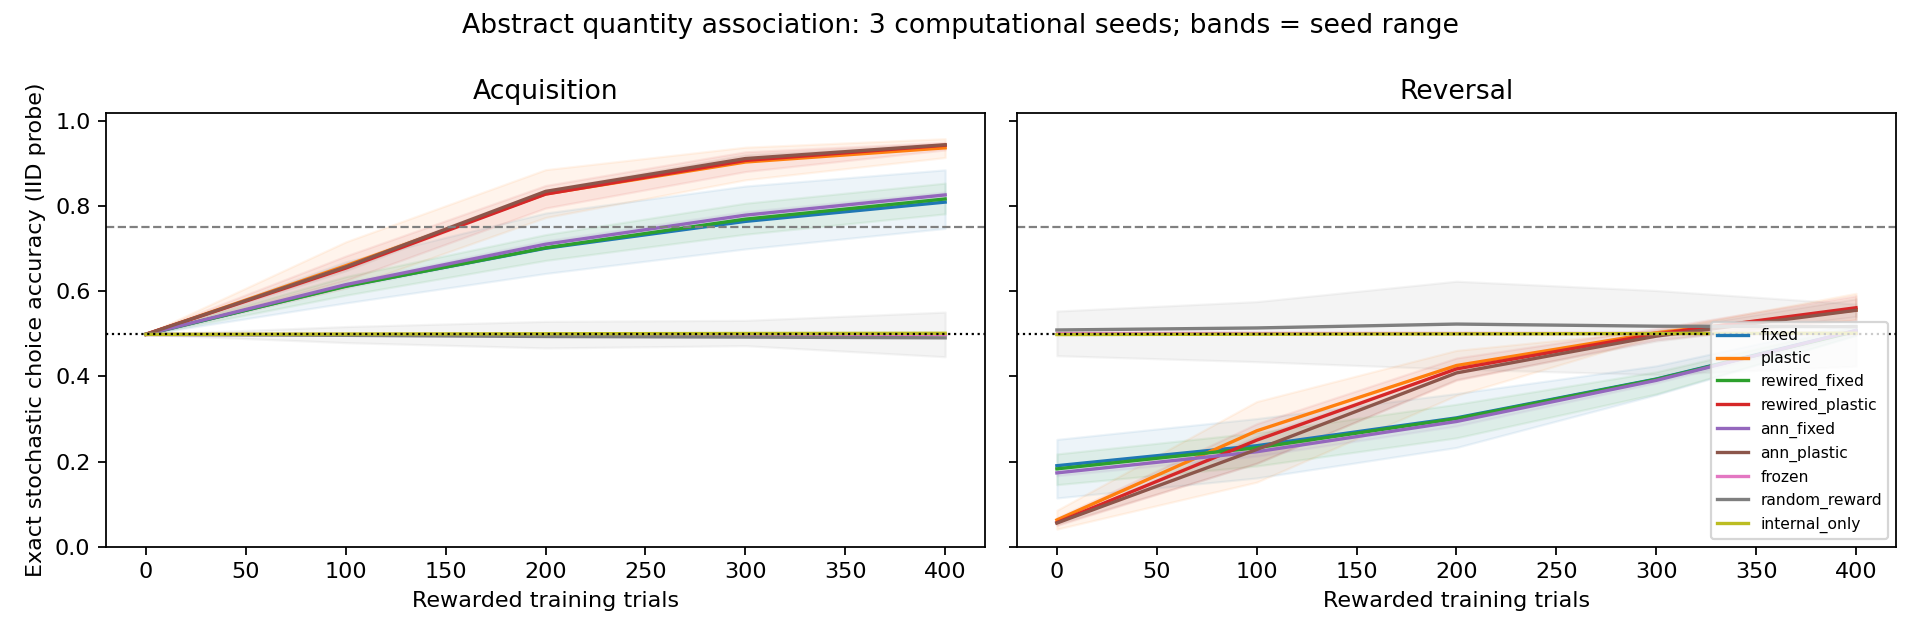

Data behind this chart, as committed beside it:
seed, condition, phase, trial, split, low, high, ratio, accuracy, expected_reward, internal_change_l2, readout_change_l2, probe_kc_change_l2, probe_mbon_change_l2
101, fixed, acquisition, 0, iid, 2, 4, 0.5, 0.0, 0.4987, 0.0, 0.0, 0.0, 0.0
101, fixed, acquisition, 0, ood, 2, 4, 0.5, 0.0, 0.4987, 0.0, 0.0, 0.0, 0.0
101, fixed, acquisition, 0, transfer_1_3, 1, 3, 0.3333, 0.0, 0.4988, 0.0, 0.0, 0.0, 0.0
101, fixed, acquisition, 0, transfer_3_4, 3, 4, 0.75, 0.0, 0.4993, 0.0, 0.0, 0.0, 0.0
101, fixed, acquisition, 0, transfer_4_8, 4, 8, 0.5, 0.0, 0.4969, 0.0, 0.0, 0.0, 0.0
101, fixed, acquisition, 100, iid, 2, 4, 0.5, 1.0, 0.6694, 0.0, 1.323, 0.0, 0.0
101, fixed, acquisition, 100, ood, 2, 4, 0.5, 1.0, 0.6674, 0.0, 1.323, 0.0, 0.0
101, fixed, acquisition, 100, transfer_1_3, 1, 3, 0.3333, 1.0, 0.6563, 0.0, 1.323, 0.0, 0.0
101, fixed, acquisition, 100, transfer_3_4, 3, 4, 0.75, 1.0, 0.5885, 0.0, 1.323, 0.0, 0.0
101, fixed, acquisition, 100, transfer_4_8, 4, 8, 0.5, 1.0, 0.8131, 0.0, 1.323, 0.0, 0.0
101, fixed, acquisition, 200, iid, 2, 4, 0.5, 1.0, 0.784, 0.0, 2.41, 0.0, 0.0
101, fixed, acquisition, 200, ood, 2, 4, 0.5, 1.0, 0.7806, 0.0, 2.41, 0.0, 0.0
101, fixed, acquisition, 200, transfer_1_3, 1, 3, 0.3333, 1.0, 0.7653, 0.0, 2.41, 0.0, 0.0
101, fixed, acquisition, 200, transfer_3_4, 3, 4, 0.75, 1.0, 0.6577, 0.0, 2.41, 0.0, 0.0
101, fixed, acquisition, 200, transfer_4_8, 4, 8, 0.5, 1.0, 0.9363, 0.0, 2.41, 0.0, 0.0
101, fixed, acquisition, 300, iid, 2, 4, 0.5, 1.0, 0.8473, 0.0, 3.202, 0.0, 0.0
101, fixed, acquisition, 300, ood, 2, 4, 0.5, 1.0, 0.8432, 0.0, 3.202, 0.0, 0.0
101, fixed, acquisition, 300, transfer_1_3, 1, 3, 0.3333, 1.0, 0.8279, 0.0, 3.202, 0.0, 0.0
101, fixed, acquisition, 300, transfer_3_4, 3, 4, 0.75, 1.0, 0.7043, 0.0, 3.202, 0.0, 0.0
101, fixed, acquisition, 300, transfer_4_8, 4, 8, 0.5, 1.0, 0.9727, 0.0, 3.202, 0.0, 0.0
101, fixed, acquisition, 400, iid, 2, 4, 0.5, 1.0, 0.8854, 0.0, 3.82, 0.0, 0.0
101, fixed, acquisition, 400, ood, 2, 4, 0.5, 1.0, 0.8811, 0.0, 3.82, 0.0, 0.0
101, fixed, acquisition, 400, transfer_1_3, 1, 3, 0.3333, 1.0, 0.867, 0.0, 3.82, 0.0, 0.0
101, fixed, acquisition, 400, transfer_3_4, 3, 4, 0.75, 1.0, 0.738, 0.0, 3.82, 0.0, 0.0
101, fixed, acquisition, 400, transfer_4_8, 4, 8, 0.5, 1.0, 0.9861, 0.0, 3.82, 0.0, 0.0
101, fixed, reversal, 0, iid, 2, 4, 0.5, 0.0, 0.1146, 0.0, 3.82, 0.0, 0.0
101, fixed, reversal, 0, ood, 2, 4, 0.5, 0.0, 0.1189, 0.0, 3.82, 0.0, 0.0
101, fixed, reversal, 0, transfer_1_3, 1, 3, 0.3333, 0.0, 0.133, 0.0, 3.82, 0.0, 0.0
101, fixed, reversal, 0, transfer_3_4, 3, 4, 0.75, 0.0, 0.262, 0.0, 3.82, 0.0, 0.0
101, fixed, reversal, 0, transfer_4_8, 4, 8, 0.5, 0.0, 0.01385, 0.0, 3.82, 0.0, 0.0
101, fixed, reversal, 100, iid, 2, 4, 0.5, 0.0, 0.1616, 0.0, 3.076, 0.0, 0.0
101, fixed, reversal, 100, ood, 2, 4, 0.5, 0.0, 0.1656, 0.0, 3.076, 0.0, 0.0
101, fixed, reversal, 100, transfer_1_3, 1, 3, 0.3333, 0.0, 0.181, 0.0, 3.076, 0.0, 0.0
101, fixed, reversal, 100, transfer_3_4, 3, 4, 0.75, 0.0, 0.3028, 0.0, 3.076, 0.0, 0.0
101, fixed, reversal, 100, transfer_4_8, 4, 8, 0.5, 0.0, 0.03126, 0.0, 3.076, 0.0, 0.0
101, fixed, reversal, 200, iid, 2, 4, 0.5, 0.0, 0.2332, 0.0, 2.226, 0.0, 0.0
101, fixed, reversal, 200, ood, 2, 4, 0.5, 0.0, 0.2364, 0.0, 2.226, 0.0, 0.0
101, fixed, reversal, 200, transfer_1_3, 1, 3, 0.3333, 0.0, 0.2514, 0.0, 2.226, 0.0, 0.0
101, fixed, reversal, 200, transfer_3_4, 3, 4, 0.75, 0.0, 0.3536, 0.0, 2.226, 0.0, 0.0
101, fixed, reversal, 200, transfer_4_8, 4, 8, 0.5, 0.0, 0.07716, 0.0, 2.226, 0.0, 0.0
101, fixed, reversal, 300, iid, 2, 4, 0.5, 0.0, 0.357, 0.0, 1.105, 0.0, 0.0
101, fixed, reversal, 300, ood, 2, 4, 0.5, 0.0, 0.3587, 0.0, 1.105, 0.0, 0.0
101, fixed, reversal, 300, transfer_1_3, 1, 3, 0.3333, 0.0, 0.3683, 0.0, 1.105, 0.0, 0.0
101, fixed, reversal, 300, transfer_3_4, 3, 4, 0.75, 0.0, 0.426, 0.0, 1.105, 0.0, 0.0
101, fixed, reversal, 300, transfer_4_8, 4, 8, 0.5, 0.0, 0.2268, 0.0, 1.105, 0.0, 0.0
101, fixed, reversal, 400, iid, 2, 4, 0.5, 1.0, 0.5266, 0.0, 0.1891, 0.0, 0.0
101, fixed, reversal, 400, ood, 2, 4, 0.5, 1.0, 0.5264, 0.0, 0.1891, 0.0, 0.0
101, fixed, reversal, 400, transfer_1_3, 1, 3, 0.3333, 1.0, 0.5245, 0.0, 0.1891, 0.0, 0.0
101, fixed, reversal, 400, transfer_3_4, 3, 4, 0.75, 1.0, 0.5135, 0.0, 0.1891, 0.0, 0.0
101, fixed, reversal, 400, transfer_4_8, 4, 8, 0.5, 1.0, 0.5557, 0.0, 0.1891, 0.0, 0.0
101, plastic, acquisition, 0, iid, 2, 4, 0.5, 0.0, 0.4987, 0.0, 0.0, 0.0, 0.0
101, plastic, acquisition, 0, ood, 2, 4, 0.5, 0.0, 0.4987, 0.0, 0.0, 0.0, 0.0
101, plastic, acquisition, 0, transfer_1_3, 1, 3, 0.3333, 0.0, 0.4988, 0.0, 0.0, 0.0, 0.0
101, plastic, acquisition, 0, transfer_3_4, 3, 4, 0.75, 0.0, 0.4993, 0.0, 0.0, 0.0, 0.0
101, plastic, acquisition, 0, transfer_4_8, 4, 8, 0.5, 0.0, 0.4969, 0.0, 0.0, 0.0, 0.0
101, plastic, acquisition, 100, iid, 2, 4, 0.5, 1.0, 0.7162, 0.138, 1.403, 0.0, 1.486
101, plastic, acquisition, 100, ood, 2, 4, 0.5, 1.0, 0.7138, 0.138, 1.403, 0.0, 1.486
101, plastic, acquisition, 100, transfer_1_3, 1, 3, 0.3333, 1.0, 0.7019, 0.138, 1.403, 0.0, 1.486
101, plastic, acquisition, 100, transfer_3_4, 3, 4, 0.75, 1.0, 0.615, 0.138, 1.403, 0.0, 1.486
101, plastic, acquisition, 100, transfer_4_8, 4, 8, 0.5, 1.0, 0.8716, 0.138, 1.403, 0.0, 1.486
... 1,290 more rows
